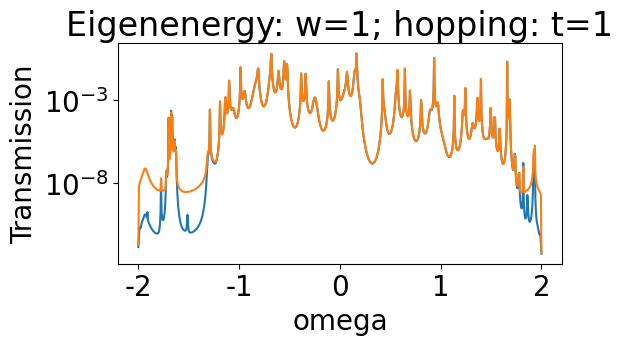

This figure's Python source:
# -*- coding: utf-8 -*-
"""
Created on Mon Oct 14 08:37:09 2024

[redacted]
"""
import numpy as np
import matplotlib.pyplot as plt
import random

def average (values):
    averaged = list()
    for i in range(len(values[0])):
        averages = [values[j][i] for j in range(len(values))]
        average = sum(averages)/len(averages)
        averaged.append(average)
    return np.array(averaged)

def randomNum (eigenenergy, size):
    values = list()
    for i in range(size):
        randVal = random.random()*2 - 1
        values.append(randVal*eigenenergy)
    return values

def makeHamiltonian (eigenenergies, hopping, size=None, alignment='top left'):
    alignment = alignment.lower()
    if size == None:
        size = len(eigenenergies)
    maxSize = max(len(eigenenergies), size)
    
    if 'top' in alignment:
        startRow = 0
    elif 'bottom' in alignment:
        startRow = maxSize - size
    if 'left' in alignment:
        startColumn = 0
    elif 'right' in alignment:
        startColumn = maxSize - size
    
    H = np.zeros((maxSize, maxSize), dtype=complex)
    for row in np.arange(len(eigenenergies)):
        for column in np.arange(len(eigenenergies)):
            if row == column:
                H[row, column] = eigenenergies[row]
    for row in np.arange(size):
        for column in np.arange(size):
            if column == row+1 or column == row-1:
                H[startRow+row, startColumn+column] = hopping
    return np.array(H)

def prepareEM (sample, hopping, lengthSample, *fermiParameters, hoppingLead=None, hoppingInter=None):
    lengthTotal, maxVal, decay, offset = fermiParameters
    if hoppingLead == None:
        hoppingLead = hopping
    if hoppingInter == None:
        hoppingInter = hopping
    
    def fermifuncLeft (sites, maxVal, decay, offset):
        values = [maxVal/(1+np.exp(decay*(i+1-offset))) for i in sites]
        return np.array(values)

    def fermifuncRight (sites, maxVal, decay, offset, lengthTotal):
        values = [maxVal/(1+np.exp(decay*(lengthTotal-i-offset))) for i in sites]
        return np.array(values)
    
    def combineH (sample, leadLeft, leadRight, hoppingInter, length):
        sizeMax = max(len(sample), len(leadLeft), len(leadRight))
        arrayNew = np.zeros((sizeMax, sizeMax), dtype=complex)
        for row in np.arange(length-1, sizeMax-length):
            for column in np.arange(length-1, sizeMax-length):
                if row-length >= 0 and column-length >= 0:
                    arrayNew[row, column] = sample[row-length, column-length]
        values = [length, sizeMax-length]
        for row in np.arange(sizeMax):
            for column in np.arange(sizeMax):
                newFactor = 0
                if row == values[0]-1 and column == values[0]:
                    newFactor = hoppingInter
                elif row == values[0] and column == values[0]-1:
                    newFactor = hoppingInter
                if row == values[1]-1 and column == values[1]:
                    newFactor = hoppingInter
                if row == values[1] and column == values[1]-1:
                    newFactor = hoppingInter
                arrayNew[row, column] += newFactor + leadLeft[row][column] + leadRight[row][column]
        return arrayNew
    
    # compute the fermi functions
    sites = range(lengthTotal)
    fermifuncLeft = fermifuncLeft(sites, maxVal, decay, offset)
    fermifuncRight = fermifuncRight(sites, maxVal, decay, offset, lengthTotal)
    
    # generate the Hamiltonians of the leads and the total system
    length = int((lengthTotal-lengthSample)/2)
    leadLeft = makeHamiltonian(1j*fermifuncLeft, hoppingLead, size=length, alignment = 'top left')
    leadRight = makeHamiltonian(1j*fermifuncRight, hoppingLead, size=length, alignment = 'bottom right')
    
    # compute the coupling strengths
    couplingLeft = 1j*(leadLeft-leadLeft.conj().T)
    couplingRight = 1j*(leadRight-leadRight.conj().T)
    
    totalSystem = combineH(sample, leadLeft, leadRight, hoppingInter, length)
    return totalSystem, couplingLeft, couplingRight

def prepareSI (omega, Hamiltonian, size, hopping, eta=0.000000001, hoppingInter=None, hoppingBath=None):
    sigmaL = np.zeros((size, size), dtype=complex)
    sigmaR = np.zeros((size, size), dtype=complex)
    if hoppingBath == None:
        hoppingBath = hopping
    if hoppingInter == None:
        hoppingInter = hopping
    
    G = (omega+1j*eta)/(2*hoppingBath**2)*(1-np.sqrt(1-(4*hoppingBath**2)/(omega+1j*eta)**2))
    
    sigmaL[0,0] = hoppingInter**2 * G
    sigmaR[size-1,size-1] =hoppingInter**2 * G
    
    gammaL = 1j* (sigmaL - sigmaL.conj().T);
    gammaR = 1j*(sigmaR - sigmaR.conj().T);
    
    Diag = (omega+1j*eta)*np.identity(size, dtype=complex)
    GreensInv = Diag - (Hamiltonian + sigmaL + sigmaR)
    Greens = np.linalg.inv(GreensInv);
    return Greens, gammaL, gammaR

def GreensFunc (omega, totalSystem):
    array = np.identity(len(totalSystem))*omega - totalSystem
    return np.linalg.inv(array)

def Transmission (GreensFunc, couplingLeft, couplingRight, value):
    # calculate the matrix product
    transport = np.dot(np.dot(GreensFunc, (couplingLeft - couplingRight)), np.conj(GreensFunc.T))
    # calculate the current
    Transmission = np.imag(transport[value, value+1])
    return Transmission

#%% Variables
# variables for the sample
lengthSample = 96
eigenenergy = 1
hopping = 1

# variables for the leads
lengthTotal = 256
maxVal = 1
decay = 0.2 #0.3
offset = 32
hoppingLead = hopping
hoppingInter = hopping

# variables for the final calculation
step = 0.005
omegas = np.arange(-2, 2+step, step)

#%% Calculation
averageTimes = 1#20
TransmissionsEM = list()
TransmissionsSI = list()
for i in range(averageTimes):
    #%%% compute the Hamiltonian of the Sample
    sample = makeHamiltonian(randomNum(eigenenergy, lengthSample), hopping)
    # prepare the Hamiltonian of the extended molecule formalism
    fermiParameters = [lengthTotal, maxVal, decay, offset]
    totalSystemEM, couplingLeftEM, couplingRightEM = prepareEM(sample, hopping, lengthSample, *fermiParameters)
    
    #%%% compute the Transmission
    TransmissionEM = list()
    TransmissionSI = list()
    for omega in omegas:
        # Transmission for the extended molecule formalism
        length = int((lengthTotal-lengthSample)/2)
        GreensFunctionEM = GreensFunc(omega, totalSystemEM)
        T_EM = Transmission(GreensFunctionEM, couplingLeftEM, couplingRightEM, length)
        TransmissionEM.append(T_EM)
        
        # Transmission for the semi-infinite leads
        GreensFunctionSI, couplingLeftSI, couplingRightSI = prepareSI(omega, sample, lengthSample, hopping)
        T_SI = Transmission(GreensFunctionSI, couplingLeftSI, couplingRightSI, 0)
        TransmissionSI.append(T_SI)
        print(i+1, 'done', omega, T_EM, T_SI)
    TransmissionsEM.append(TransmissionEM)
    TransmissionsSI.append(TransmissionSI)

avTransmissionEM = average(TransmissionsEM)
avTransmissionSI = average(TransmissionsSI)

#%% plot the final Graph
def size(factor = 1, offset = 0):
    standardSize = 14.53
    size = factor*standardSize + offset
    return size/2.54 # cm -> in

def frac(standardSize, factor = 1, offset = 0):
    size = factor*standardSize + offset/2.54
    return size/standardSize

#%%% prepare the plot
height = size(factor=1/2) #cm
width = size(factor=1) #cm

plt.rcParams["figure.figsize"] = (height,width)
plt.rcParams["font.family"] = "Arial"
plt.rcParams.update({'font.size': 20})

Fig, Ax = plt.subplots(1, 1)
Fig.set_figwidth(width)
Fig.set_figheight(height)

plt.rcParams['text.usetex'] = False

layout = False
#plt.tight_layout()
if layout == True:
    leftFFT = frac(width, factor=0, offset=1.1)
    bottomFFT = frac(height, factor=0, offset=1.25)
    rightFFT = frac(width, offset=-0.1)
    topFFT = frac(height, offset=-0.1)
    plt.subplots_adjust(left = leftFFT, 
                        bottom = bottomFFT, 
                        right = rightFFT, 
                        top = topFFT, 
                        wspace=None, hspace=None)
    plt.minorticks_on()
    
    widthAx = (rightFFT - leftFFT)*width
    heightAx = (topFFT - bottomFFT)*height
    
#%%%% plot the data
Ax.plot(omegas, avTransmissionEM)
Ax.plot(omegas, avTransmissionSI)
Ax.set_yscale("log")

#%%%% change Axes
Title = 'Eigenenergy: w='+str(eigenenergy)+'; hopping: t='+str(hopping)
Ax.set_title(Title)
Ax.set_xlabel('omega')
Ax.set_ylabel('Transmission')

#%%%% show the plot
plt.show()